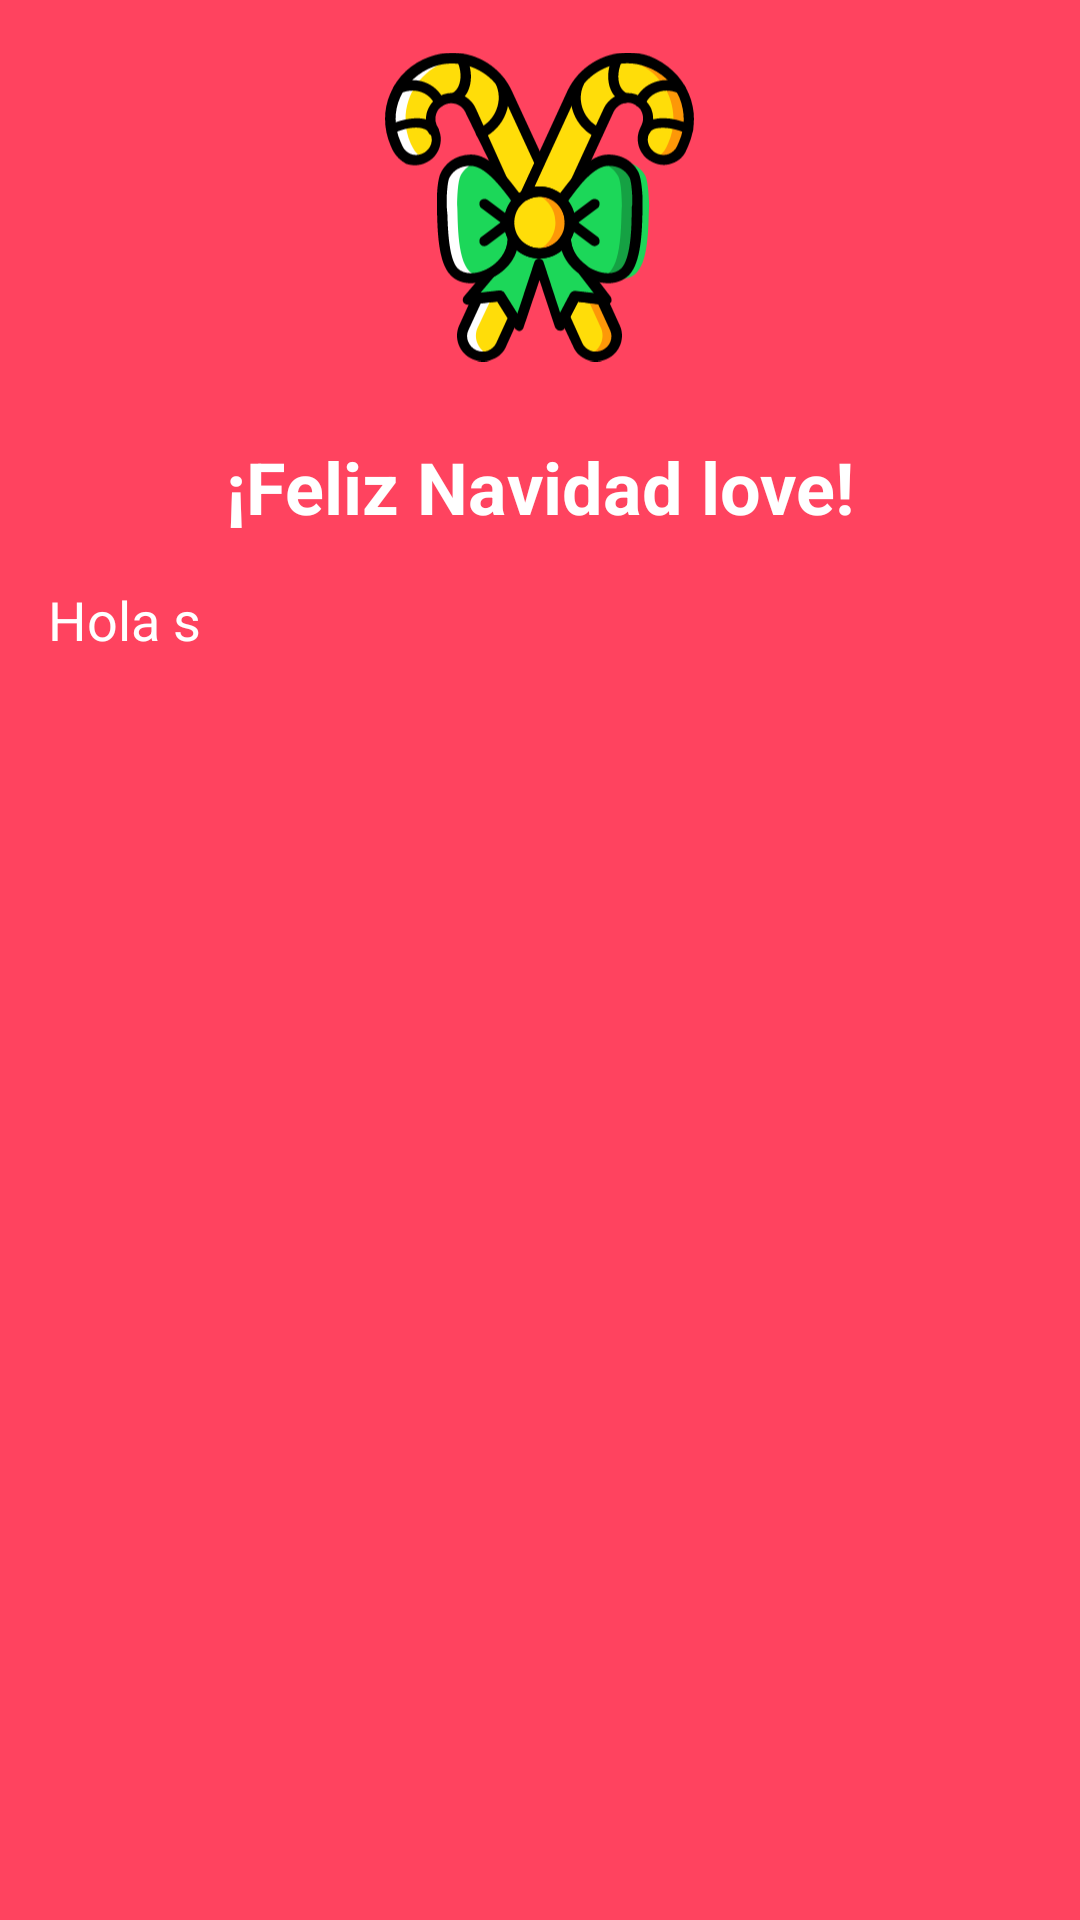

Produce the Android XML layout that renders to this screen, including the resource entries it uses.
<!-- AndroidManifest.xml: application theme Theme.Tati -->
<!-- res/layout/carta.xml -->
<?xml version="1.0" encoding="utf-8"?>
<AbsoluteLayout xmlns:android="http://schemas.android.com/apk/res/android"
    xmlns:app="http://schemas.android.com/apk/res-auto"
    xmlns:tools="http://schemas.android.com/tools"
    android:layout_width="match_parent"
    android:layout_height="match_parent"
    android:background="#FF435F"
    android:gravity="center"
    android:orientation="vertical">

    <ScrollView
        android:layout_width="match_parent"
        android:layout_height="match_parent">

        <LinearLayout
            android:layout_width="match_parent"
            android:layout_height="wrap_content"
            android:orientation="vertical"
            android:gravity="center_horizontal"
            android:padding="16dp">

            <ImageView
                android:id="@+id/christmasImage"
                android:layout_width="103dp"
                android:layout_height="106dp"
                android:layout_marginBottom="24dp"
                android:contentDescription="Imagen decorativa navideña"
                android:src="@drawable/candy_canes_candy_svgrepo_com" />

            <TextView
                android:id="@+id/titleText"
                android:layout_width="wrap_content"
                android:layout_height="wrap_content"
                android:text="¡Feliz Navidad love!"
                android:textSize="24sp"
                android:textStyle="bold"
                android:textColor="#FFFFFF"
                android:layout_marginBottom="16dp" />
            <TextView
                android:id="@+id/textView"
                android:layout_width="match_parent"
                android:layout_height="wrap_content"
                android:text="Hola s"

                android:textColor="#FFFFFF"
                android:textSize="18sp"
                tools:ignore="HardcodedText" />
        </LinearLayout>
    </ScrollView>


</AbsoluteLayout>
<!-- resources referenced by this layout -->
<resources>
  <!-- drawable candy_canes_candy_svgrepo_com: vector/xml drawable (drawable, 16684 chars, omitted) -->
  <style name="Theme.Tati" parent="Theme.MaterialComponents.DayNight.NoActionBar">
          
          <item name="colorPrimary">@color/black</item>
          <item name="colorPrimaryVariant">@color/black</item>
          <item name="colorOnPrimary">@color/white</item>
          
          <item name="colorSecondary">@color/teal_200</item>
          <item name="colorSecondaryVariant">@color/teal_700</item>
          <item name="colorOnSecondary">@color/black</item>
          
          <item name="android:statusBarColor">?attr/colorPrimaryVariant</item>
          
      </style>
  <!-- not gathered from this repository: default colours our renderer supplied (Android Studio template values) -->
  <color name="teal_200">#FF03DAC5</color>
  <color name="teal_700">#FF018786</color>
  <color name="black">#FF000000</color>
  <color name="white">#FFFFFFFF</color>
</resources>
